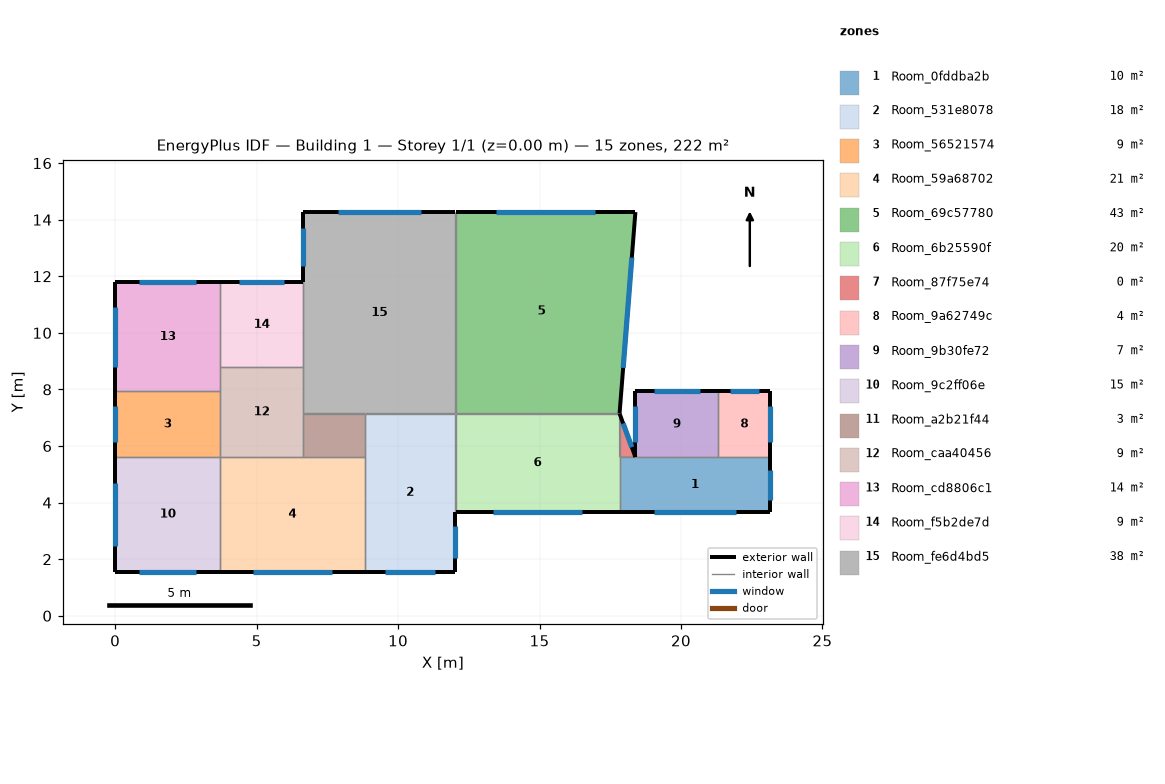
=== STOREY PLAN SPEC (per zone: floor XY polygon, exterior-wall plan segments, windows/doors) ===
zone 1: Room_0fddba2b  (10.4 m²)
  floor: (23.16, 5.61) (23.16, 3.65) (17.83, 3.65) (17.83, 5.61)
  exterior wall: (17.83, 3.65) – (23.16, 3.65)  [5.3 m]
    window: (19.04, 3.65) – (21.95, 3.65)  [4.0 m²]
  exterior wall: (23.16, 3.65) – (23.16, 5.61)  [2.0 m]
    window: (23.16, 4.09) – (23.16, 5.17)  [1.5 m²]
  interior walls: 4
zone 2: Room_531e8078  (17.9 m²)
  floor: (12.03, 7.15) (12.03, 1.56) (8.82, 1.56) (8.82, 7.15)
  exterior wall: (8.82, 1.56) – (12.03, 1.56)  [3.2 m]
    window: (9.55, 1.56) – (11.30, 1.56)  [2.4 m²]
  exterior wall: (12.03, 1.56) – (12.03, 3.65)  [2.1 m]
    window: (12.03, 2.03) – (12.03, 3.18)  [1.6 m²]
  interior walls: 4
zone 3: Room_56521574  (8.6 m²)
  floor: (3.71, 7.93) (3.71, 5.61) (0.01, 5.61) (0.01, 7.93)
  exterior wall: (0.01, 7.93) – (0.01, 5.61)  [2.3 m]
    window: (0.01, 7.40) – (0.01, 6.14)  [1.7 m²]
  interior walls: 3
zone 4: Room_59a68702  (20.7 m²)
  floor: (8.82, 5.61) (8.82, 1.56) (3.71, 1.56) (3.71, 5.61)
  exterior wall: (3.71, 1.56) – (8.82, 1.56)  [5.1 m]
    window: (4.87, 1.56) – (7.66, 1.56)  [3.8 m²]
  interior walls: 4
zone 5: Room_69c57780  (43.3 m²)
  floor: (18.39, 14.27) (17.83, 7.15) (12.03, 7.15) (12.03, 14.27)
  exterior wall: (17.83, 7.15) – (18.39, 14.27)  [7.1 m]
    window: (17.96, 8.76) – (18.26, 12.66)  [5.4 m²]
  exterior wall: (18.39, 14.27) – (12.03, 14.27)  [6.4 m]
    window: (16.95, 14.27) – (13.47, 14.27)  [4.8 m²]
  interior walls: 2
zone 6: Room_6b25590f  (20.3 m²)
  floor: (17.83, 7.15) (17.83, 3.65) (12.03, 3.65) (12.03, 7.15)
  exterior wall: (12.03, 3.65) – (17.83, 3.65)  [5.8 m]
    window: (13.34, 3.65) – (16.52, 3.65)  [4.3 m²]
  interior walls: 4
zone 7: Room_87f75e74  (0.4 m²)
  floor: (17.83, 7.14) (18.39, 5.61) (17.83, 5.61)
  exterior wall: (18.39, 5.61) – (17.83, 7.14)  [1.6 m]
    window: (18.26, 5.96) – (17.96, 6.80)  [1.2 m²]
  interior walls: 2
zone 8: Room_9a62749c  (4.3 m²)
  floor: (23.16, 7.93) (23.16, 5.61) (21.32, 5.61) (21.32, 7.93)
  exterior wall: (23.16, 5.61) – (23.16, 7.93)  [2.3 m]
    window: (23.16, 6.14) – (23.16, 7.40)  [1.7 m²]
  exterior wall: (23.16, 7.93) – (21.32, 7.93)  [1.8 m]
    window: (22.74, 7.93) – (21.74, 7.93)  [1.4 m²]
  interior walls: 2
zone 9: Room_9b30fe72  (6.8 m²)
  floor: (21.32, 7.93) (21.32, 5.61) (18.39, 5.61) (18.39, 7.93)
  exterior wall: (21.32, 7.93) – (18.39, 7.93)  [2.9 m]
    window: (20.66, 7.93) – (19.05, 7.93)  [2.2 m²]
  exterior wall: (18.39, 7.93) – (18.39, 5.61)  [2.3 m]
    window: (18.39, 7.40) – (18.39, 6.14)  [1.7 m²]
  interior walls: 2
zone 10: Room_9c2ff06e  (15.0 m²)
  floor: (3.71, 5.61) (3.71, 1.56) (0.01, 1.56) (0.01, 5.61)
  exterior wall: (0.01, 1.56) – (3.71, 1.56)  [3.7 m]
    window: (0.85, 1.56) – (2.87, 1.56)  [2.8 m²]
  exterior wall: (0.01, 5.61) – (0.01, 1.56)  [4.0 m]
    window: (0.01, 4.69) – (0.01, 2.48)  [3.0 m²]
  interior walls: 2
zone 11: Room_a2b21f44  (3.3 m²)
  floor: (8.82, 7.15) (8.82, 5.61) (6.65, 5.61) (6.65, 7.15)
  interior walls: 4
zone 12: Room_caa40456  (9.3 m²)
  floor: (6.65, 8.79) (6.65, 5.61) (3.71, 5.61) (3.71, 8.79)
  interior walls: 6
zone 13: Room_cd8806c1  (14.3 m²)
  floor: (3.71, 11.79) (3.71, 7.93) (0.01, 7.93) (0.01, 11.79)
  exterior wall: (3.71, 11.79) – (0.01, 11.79)  [3.7 m]
    window: (2.87, 11.79) – (0.85, 11.79)  [2.8 m²]
  exterior wall: (0.01, 11.79) – (0.01, 7.93)  [3.9 m]
    window: (0.01, 10.92) – (0.01, 8.80)  [2.9 m²]
  interior walls: 3
zone 14: Room_f5b2de7d  (8.8 m²)
  floor: (6.65, 11.79) (6.65, 8.79) (3.71, 8.79) (3.71, 11.79)
  exterior wall: (6.65, 11.79) – (3.71, 11.79)  [2.9 m]
    window: (5.98, 11.79) – (4.38, 11.79)  [2.2 m²]
  interior walls: 3
zone 15: Room_fe6d4bd5  (38.3 m²)
  floor: (12.03, 14.27) (12.03, 7.15) (6.65, 7.15) (6.65, 14.27)
  exterior wall: (12.03, 14.27) – (6.65, 14.27)  [5.4 m]
    window: (10.81, 14.27) – (7.87, 14.27)  [4.0 m²]
  exterior wall: (6.65, 14.27) – (6.65, 11.79)  [2.5 m]
    window: (6.65, 13.71) – (6.65, 12.35)  [1.9 m²]
  interior walls: 5

=== DERIVED (storey summary) ===
Building: Building 1
Storey: 1 of 1  (floor level z = 0.00 m)
Storey gross floor area: 221.6 m²
Zones on this storey: 15
  - Room_0fddba2b: floor 10.4 m²; exterior wall 7.3 m (18.2 m²); 2 window(s) 5.5 m²; WWR 30.0%
  - Room_531e8078: floor 17.9 m²; exterior wall 5.3 m (13.2 m²); 2 window(s) 4.0 m²; WWR 30.0%
  - Room_56521574: floor 8.6 m²; exterior wall 2.3 m (5.8 m²); 1 window(s) 1.7 m²; WWR 30.0%
  - Room_59a68702: floor 20.7 m²; exterior wall 5.1 m (12.8 m²); 1 window(s) 3.8 m²; WWR 30.0%
  - Room_69c57780: floor 43.3 m²; exterior wall 13.5 m (33.7 m²); 2 window(s) 10.1 m²; WWR 30.0%
  - Room_6b25590f: floor 20.3 m²; exterior wall 5.8 m (14.5 m²); 1 window(s) 4.3 m²; WWR 30.0%
  - Room_87f75e74: floor 0.4 m²; exterior wall 1.6 m (4.1 m²); 1 window(s) 1.2 m²; WWR 30.0%
  - Room_9a62749c: floor 4.3 m²; exterior wall 4.2 m (10.4 m²); 2 window(s) 3.1 m²; WWR 30.0%
  - Room_9b30fe72: floor 6.8 m²; exterior wall 5.2 m (13.1 m²); 2 window(s) 3.9 m²; WWR 30.0%
  - Room_9c2ff06e: floor 15.0 m²; exterior wall 7.7 m (19.4 m²); 2 window(s) 5.8 m²; WWR 30.0%
  - Room_a2b21f44: floor 3.3 m²
  - Room_caa40456: floor 9.3 m²
  - Room_cd8806c1: floor 14.3 m²; exterior wall 7.6 m (18.9 m²); 2 window(s) 5.7 m²; WWR 30.0%
  - Room_f5b2de7d: floor 8.8 m²; exterior wall 2.9 m (7.3 m²); 1 window(s) 2.2 m²; WWR 30.0%
  - Room_fe6d4bd5: floor 38.3 m²; exterior wall 7.9 m (19.6 m²); 2 window(s) 5.9 m²; WWR 30.0%
Zone adjacency (shared interzone walls):
  - Room_0fddba2b ↔ Room_6b25590f
  - Room_0fddba2b ↔ Room_87f75e74
  - Room_0fddba2b ↔ Room_9a62749c
  - Room_0fddba2b ↔ Room_9b30fe72
  - Room_531e8078 ↔ Room_59a68702
  - Room_531e8078 ↔ Room_6b25590f
  - Room_531e8078 ↔ Room_a2b21f44
  - Room_531e8078 ↔ Room_fe6d4bd5
  - Room_56521574 ↔ Room_9c2ff06e
  - Room_56521574 ↔ Room_caa40456
  - Room_56521574 ↔ Room_cd8806c1
  - Room_59a68702 ↔ Room_9c2ff06e
  - Room_59a68702 ↔ Room_a2b21f44
  - Room_59a68702 ↔ Room_caa40456
  - Room_69c57780 ↔ Room_6b25590f
  - Room_69c57780 ↔ Room_fe6d4bd5
  - Room_6b25590f ↔ Room_87f75e74
  - Room_9a62749c ↔ Room_9b30fe72
  - Room_a2b21f44 ↔ Room_caa40456
  - Room_a2b21f44 ↔ Room_fe6d4bd5
  - Room_caa40456 ↔ Room_cd8806c1
  - Room_caa40456 ↔ Room_f5b2de7d
  - Room_caa40456 ↔ Room_fe6d4bd5
  - Room_cd8806c1 ↔ Room_f5b2de7d
  - Room_f5b2de7d ↔ Room_fe6d4bd5